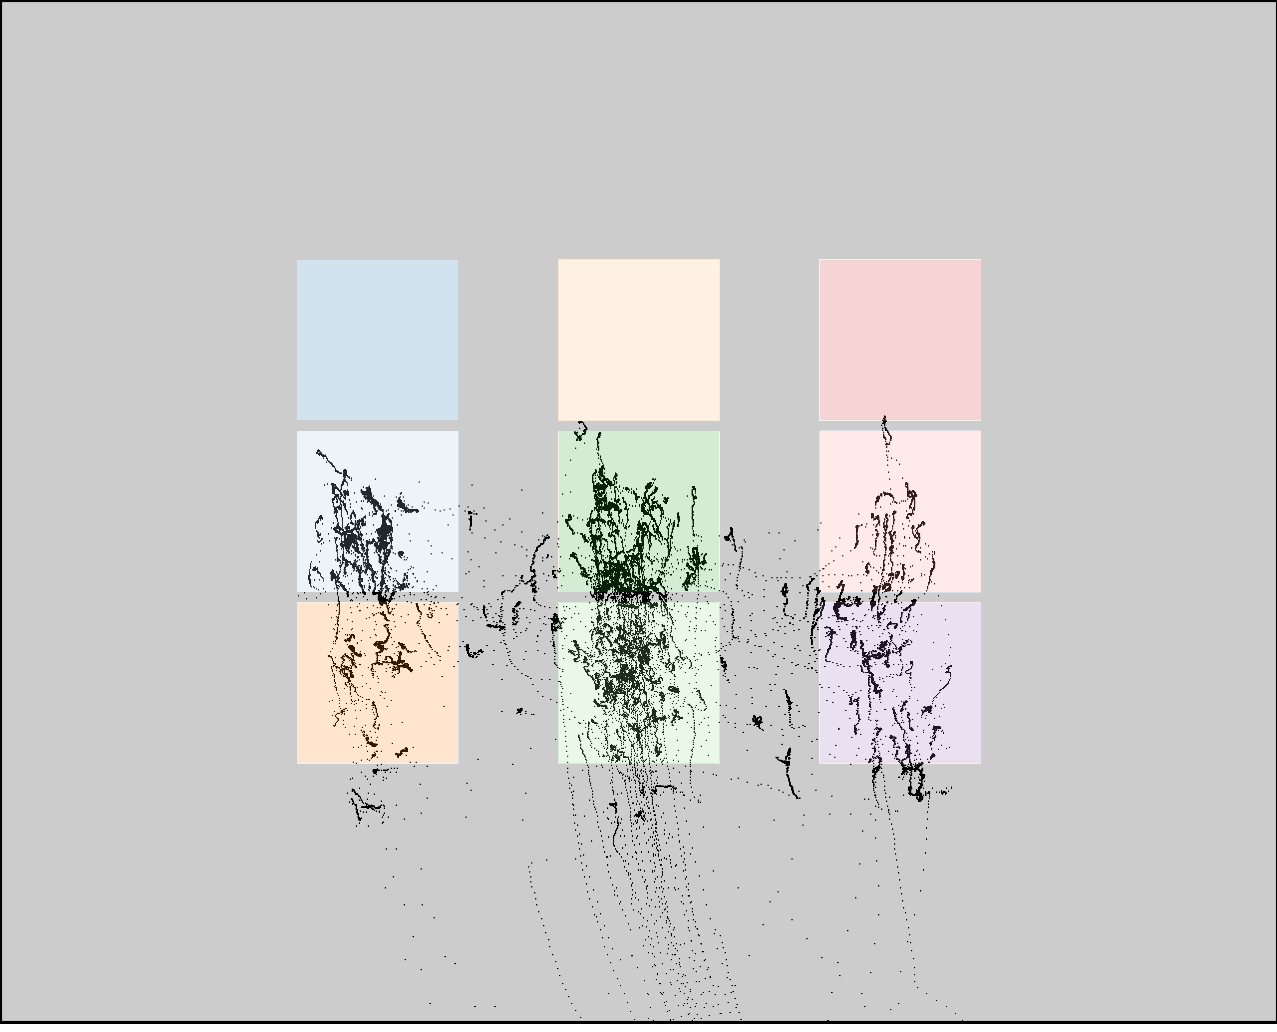

The file beside this chart, header and first rows:
click0, click1, click2, click3, click4, click5, click6, click7, click8
378, 380, 380, 621, 624, 620, 892, 889, 886
375, 539, 703, 372, 538, 701, 396, 560, 724
